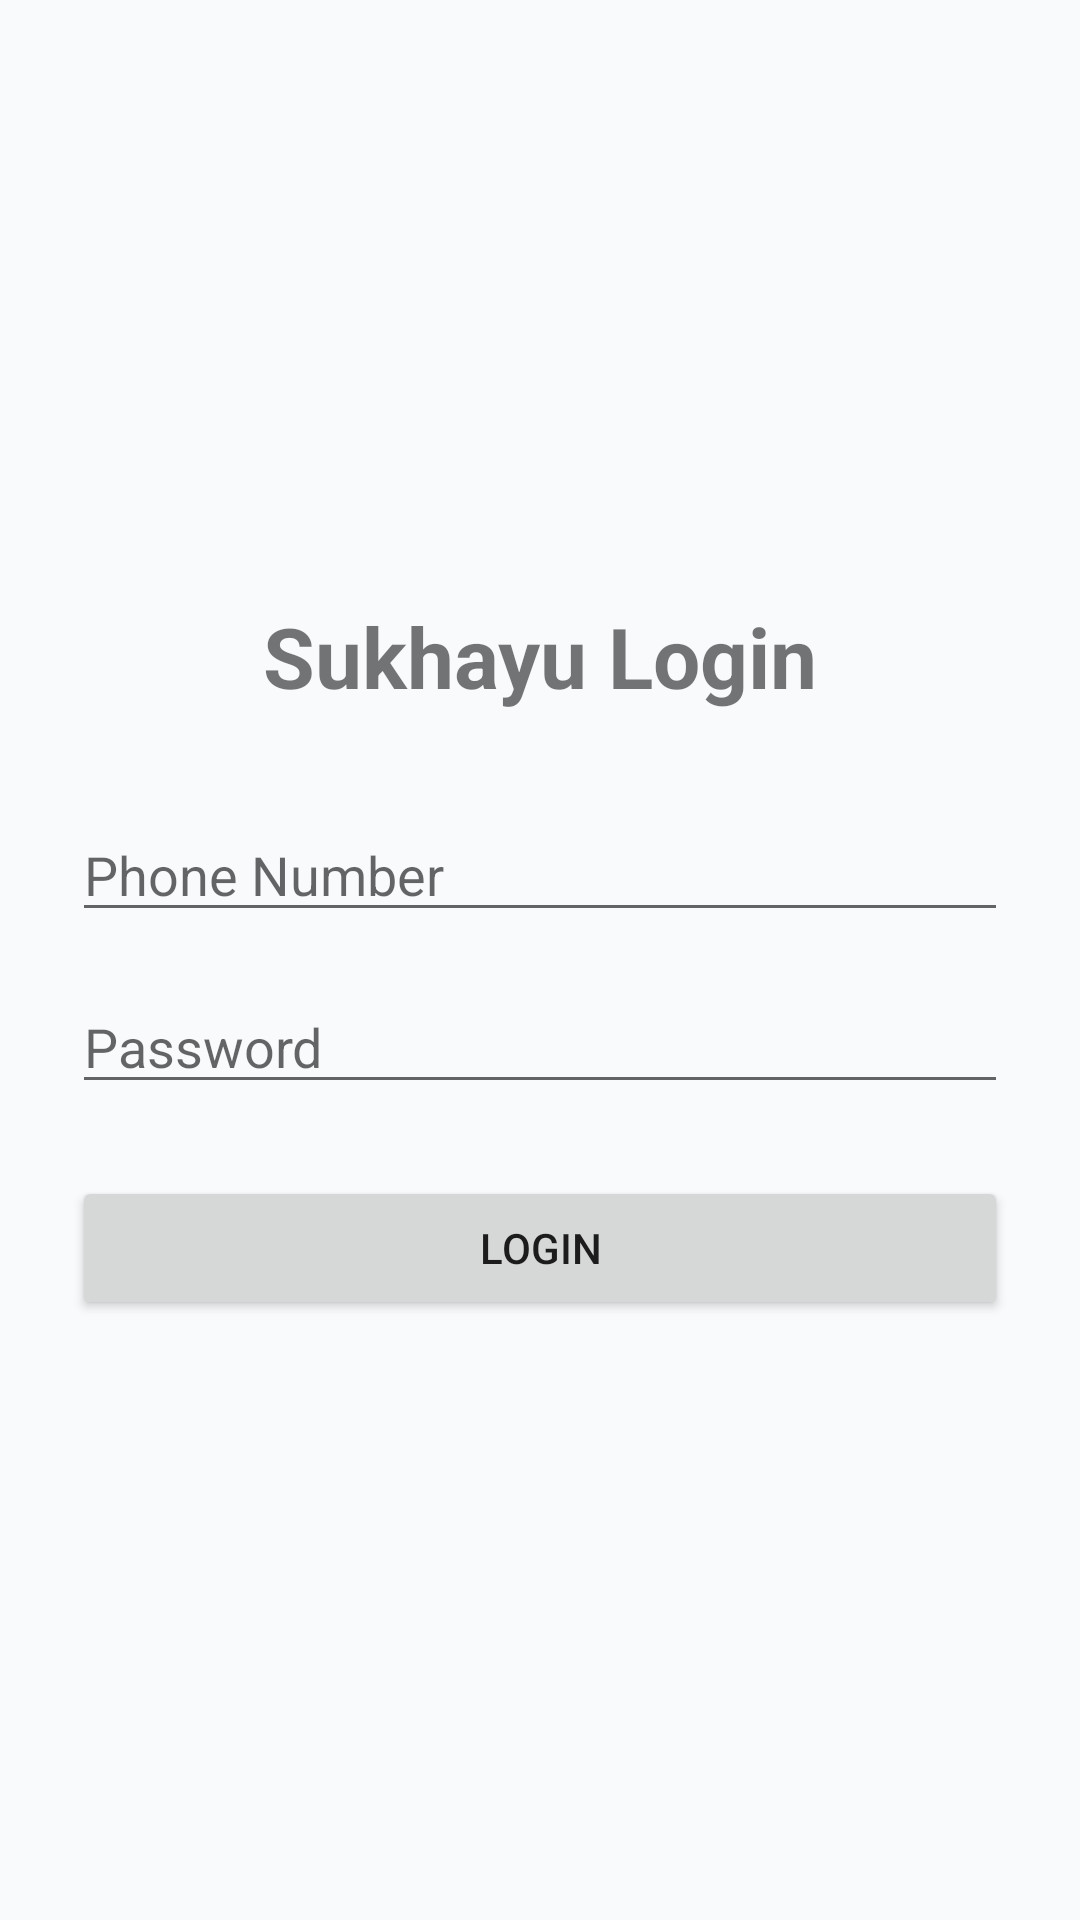

Android layout source for this screen:
<!-- AndroidManifest.xml: application theme Theme.RoleBasedTelemedicinePatient -->
<!-- res/layout/activity_auth_login.xml -->
<?xml version="1.0" encoding="utf-8"?>
<LinearLayout xmlns:android="http://schemas.android.com/apk/res/android" android:layout_width="match_parent" android:layout_height="match_parent" android:orientation="vertical" android:padding="24dp" android:gravity="center">

    <TextView android:layout_width="match_parent" android:layout_height="wrap_content" android:text="Sukhayu Login" android:textSize="28sp" android:textStyle="bold" android:gravity="center" android:layout_marginBottom="32dp" />

    <EditText android:id="@+id/etPhone" android:layout_width="match_parent" android:layout_height="wrap_content" android:hint="Phone Number" android:inputType="phone" android:layout_marginBottom="16dp" />

    <EditText android:id="@+id/etPassword" android:layout_width="match_parent" android:layout_height="wrap_content" android:hint="Password" android:inputType="textPassword" android:layout_marginBottom="24dp" />

    <Button android:id="@+id/btnLogin" android:layout_width="match_parent" android:layout_height="wrap_content" android:text="Login" />

</LinearLayout>
<!-- resources referenced by this layout -->
<resources>
  <style name="Theme.RoleBasedTelemedicinePatient" parent="Theme.MaterialComponents.Light.NoActionBar">
          
          <item name="colorPrimary">@color/colorPrimary</item>
          <item name="colorPrimaryVariant">@color/colorPrimaryVariant</item>
          <item name="colorOnPrimary">@color/colorOnPrimary</item>
          <item name="android:statusBarColor">@color/colorPrimaryVariant</item>
          <item name="android:windowBackground">@color/colorBackground</item>
  
          
          <item name="colorBackground">@color/colorBackground</item>
          <item name="colorTextPrimary">@color/text_primary</item>
          <item name="colorTextSecondary">@color/text_secondary</item>
          <item name="colorTextMuted">@color/text_muted</item>
          <item name="colorSuccess">@color/colorSuccess</item>
      </style>
  <color name="colorPrimary">#1E3A8A</color>
  <color name="colorPrimaryVariant">#1D4ED8</color>
  <color name="colorOnPrimary">#FFFFFF</color>
  <color name="colorBackground">#F8FAFC</color>
  <color name="text_primary">#0F172A</color>
  <color name="text_secondary">#6B7280</color>
  <color name="text_muted">#9CA3AF</color>
  <color name="colorSuccess">#15803D</color>
</resources>
